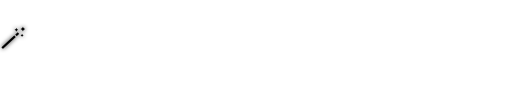
t = 0.00 s
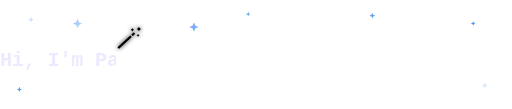
t = 1.63 s
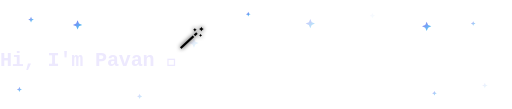
t = 3.30 s
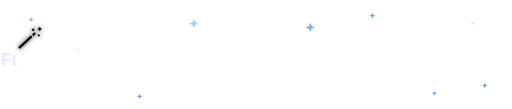
t = 4.60 s
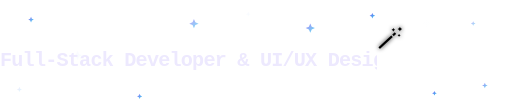
t = 6.75 s
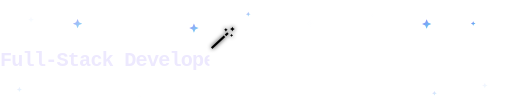
t = 8.15 s

The animated SVG that drew these frames (rendered in a browser with its animation timeline set to each time). Animation: 22 SMIL elements (animate=18,animateTransform=4); frames cover the first 8.15 s, repeats indefinitely.

<svg viewBox="0 0 660 140" xmlns="http://www.w3.org/2000/svg" xmlns:xlink="http://www.w3.org/1999/xlink">
  <defs>
    <linearGradient id="wandGrad" x1="0%" y1="0%" x2="100%" y2="100%">
      <stop offset="0%" stop-color="#8B5CF6"/>
      <stop offset="100%" stop-color="#22D3EE"/>
    </linearGradient>

    <filter id="glow" x="-100%" y="-100%" width="300%" height="300%">
      <feGaussianBlur stdDeviation="2.5" result="blur"/>
      <feMerge>
        <feMergeNode in="blur"/>
        <feMergeNode in="SourceGraphic"/>
      </feMerge>
    </filter>

    <path id="star" d="M0,-6 L1.8,-1.8 L6,0 L1.8,1.8 L0,6 L-1.8,1.8 L-6,0 L-1.8,-1.8 Z" fill="url(#wandGrad)"/>

    <clipPath id="clip0">
      <rect x="0" y="50" width="0" height="55">
        <animate attributeName="width" dur="18s" begin="0s" repeatCount="indefinite"
          keyTimes="0;0.13889;0.18333;0.22222;1"
          values="0;230;230;0;0"/>
      </rect>
    </clipPath>
    <clipPath id="clip1">
      <rect x="0" y="50" width="0" height="55">
        <animate attributeName="width" dur="18s" begin="0s" repeatCount="indefinite"
          keyTimes="0;0.25;0.38889;0.43333;0.47222;1"
          values="0;0;540;540;0;0"/>
      </rect>
    </clipPath>
    <clipPath id="clip2">
      <rect x="0" y="50" width="0" height="55">
        <animate attributeName="width" dur="18s" begin="0s" repeatCount="indefinite"
          keyTimes="0;0.5;0.63889;0.68333;0.72222;1"
          values="0;0;600;600;0;0"/>
      </rect>
    </clipPath>
    <clipPath id="clip3">
      <rect x="0" y="50" width="0" height="55">
        <animate attributeName="width" dur="18s" begin="0s" repeatCount="indefinite"
          keyTimes="0;0.75;0.88889;0.93333;0.97222;1"
          values="0;0;500;500;0;0"/>
      </rect>
    </clipPath>
  </defs>

  <!-- ambient twinkle particles (eased pulse, not linear) -->
  <use href="#star" xlink:href="#star" transform="translate(40,25) scale(0.6)" opacity="0">
    <animate attributeName="opacity" values="0;1;0" keyTimes="0;0.5;1" calcMode="spline" keySplines="0.42,0,0.58,1;0.42,0,0.58,1" dur="2.0s" begin="0s" repeatCount="indefinite"/>
  </use>
  <use href="#star" xlink:href="#star" transform="translate(610,30) scale(0.5)" opacity="0">
    <animate attributeName="opacity" values="0;1;0" keyTimes="0;0.5;1" calcMode="spline" keySplines="0.42,0,0.58,1;0.42,0,0.58,1" dur="2.3s" begin="0.4s" repeatCount="indefinite"/>
  </use>
  <use href="#star" xlink:href="#star" transform="translate(25,115) scale(0.55)" opacity="0">
    <animate attributeName="opacity" values="0;1;0" keyTimes="0;0.5;1" calcMode="spline" keySplines="0.42,0,0.58,1;0.42,0,0.58,1" dur="1.9s" begin="0.8s" repeatCount="indefinite"/>
  </use>
  <use href="#star" xlink:href="#star" transform="translate(625,110) scale(0.6)" opacity="0">
    <animate attributeName="opacity" values="0;1;0" keyTimes="0;0.5;1" calcMode="spline" keySplines="0.42,0,0.58,1;0.42,0,0.58,1" dur="2.4s" begin="1.2s" repeatCount="indefinite"/>
  </use>
  <use href="#star" xlink:href="#star" transform="translate(320,18) scale(0.5)" opacity="0">
    <animate attributeName="opacity" values="0;1;0" keyTimes="0;0.5;1" calcMode="spline" keySplines="0.42,0,0.58,1;0.42,0,0.58,1" dur="2.1s" begin="0.3s" repeatCount="indefinite"/>
  </use>
  <use href="#star" xlink:href="#star" transform="translate(180,124) scale(0.55)" opacity="0">
    <animate attributeName="opacity" values="0;1;0" keyTimes="0;0.5;1" calcMode="spline" keySplines="0.42,0,0.58,1;0.42,0,0.58,1" dur="2.2s" begin="1.5s" repeatCount="indefinite"/>
  </use>
  <use href="#star" xlink:href="#star" transform="translate(480,20) scale(0.6)" opacity="0">
    <animate attributeName="opacity" values="0;1;0" keyTimes="0;0.5;1" calcMode="spline" keySplines="0.42,0,0.58,1;0.42,0,0.58,1" dur="2.5s" begin="0.6s" repeatCount="indefinite"/>
  </use>
  <use href="#star" xlink:href="#star" transform="translate(560,120) scale(0.5)" opacity="0">
    <animate attributeName="opacity" values="0;1;0" keyTimes="0;0.5;1" calcMode="spline" keySplines="0.42,0,0.58,1;0.42,0,0.58,1" dur="2.0s" begin="1.8s" repeatCount="indefinite"/>
  </use>

  <!-- rising sparks (ease-out drift up + eased fade) -->
  <use href="#star" xlink:href="#star" opacity="0">
    <animateTransform attributeName="transform" type="translate" values="100,95;100,30" calcMode="spline" keySplines="0.16,1,0.3,1" dur="2.2s" begin="0s" repeatCount="indefinite"/>
    <animate attributeName="opacity" values="0;0.9;0" keyTimes="0;0.5;1" calcMode="spline" keySplines="0.42,0,0.58,1;0.42,0,0.58,1" dur="2.2s" begin="0s" repeatCount="indefinite"/>
  </use>
  <use href="#star" xlink:href="#star" opacity="0">
    <animateTransform attributeName="transform" type="translate" values="250,95;250,30" calcMode="spline" keySplines="0.16,1,0.3,1" dur="2.2s" begin="0.8s" repeatCount="indefinite"/>
    <animate attributeName="opacity" values="0;0.9;0" keyTimes="0;0.5;1" calcMode="spline" keySplines="0.42,0,0.58,1;0.42,0,0.58,1" dur="2.2s" begin="0.8s" repeatCount="indefinite"/>
  </use>
  <use href="#star" xlink:href="#star" opacity="0">
    <animateTransform attributeName="transform" type="translate" values="400,95;400,30" calcMode="spline" keySplines="0.16,1,0.3,1" dur="2.2s" begin="1.6s" repeatCount="indefinite"/>
    <animate attributeName="opacity" values="0;0.9;0" keyTimes="0;0.5;1" calcMode="spline" keySplines="0.42,0,0.58,1;0.42,0,0.58,1" dur="2.2s" begin="1.6s" repeatCount="indefinite"/>
  </use>
  <use href="#star" xlink:href="#star" opacity="0">
    <animateTransform attributeName="transform" type="translate" values="550,95;550,30" calcMode="spline" keySplines="0.16,1,0.3,1" dur="2.2s" begin="2.4s" repeatCount="indefinite"/>
    <animate attributeName="opacity" values="0;0.9;0" keyTimes="0;0.5;1" calcMode="spline" keySplines="0.42,0,0.58,1;0.42,0,0.58,1" dur="2.2s" begin="2.4s" repeatCount="indefinite"/>
  </use>

  <!-- typing text lines, revealed/erased via animated clip-path (typewriter effect) -->
  <text x="0" y="85" font-family="Fira Code, monospace" font-weight="600" font-size="26" fill="#EDE9FE" clip-path="url(#clip0)" textLength="230" lengthAdjust="spacing">Hi, I'm Pavan 👋</text>
  <text x="0" y="85" font-family="Fira Code, monospace" font-weight="600" font-size="26" fill="#EDE9FE" clip-path="url(#clip1)" textLength="540" lengthAdjust="spacing">Full-Stack Developer &amp; UI/UX Designer</text>
  <text x="0" y="85" font-family="Fira Code, monospace" font-weight="600" font-size="26" fill="#EDE9FE" clip-path="url(#clip2)" textLength="600" lengthAdjust="spacing">Turning ideas into fast, scalable products</text>
  <text x="0" y="85" font-family="Fira Code, monospace" font-weight="600" font-size="26" fill="#EDE9FE" clip-path="url(#clip3)" textLength="500" lengthAdjust="spacing">Always learning, always building 🚀</text>

  <!-- magic wand tip: sits right at the text now (was floating too high before),
       still tracks the same reveal/erase edge as the active line, with a lively spring bob -->
  <text x="0" y="60" font-size="34" filter="url(#glow)">
    <animate attributeName="x" dur="18s" begin="0s" repeatCount="indefinite"
      keyTimes="0;0.13889;0.18333;0.22222;0.25;0.38889;0.43333;0.47222;0.5;0.63889;0.68333;0.72222;0.75;0.88889;0.93333;0.97222;1"
      values="0;230;230;0;0;540;540;0;0;600;600;0;0;500;500;0;0"/>
    <animate attributeName="y" values="60;64;60" keyTimes="0;0.5;1" calcMode="spline" keySplines="0.34,1.56,0.64,1;0.34,1.56,0.64,1" dur="0.7s" repeatCount="indefinite"/>🪄</text>
</svg>
